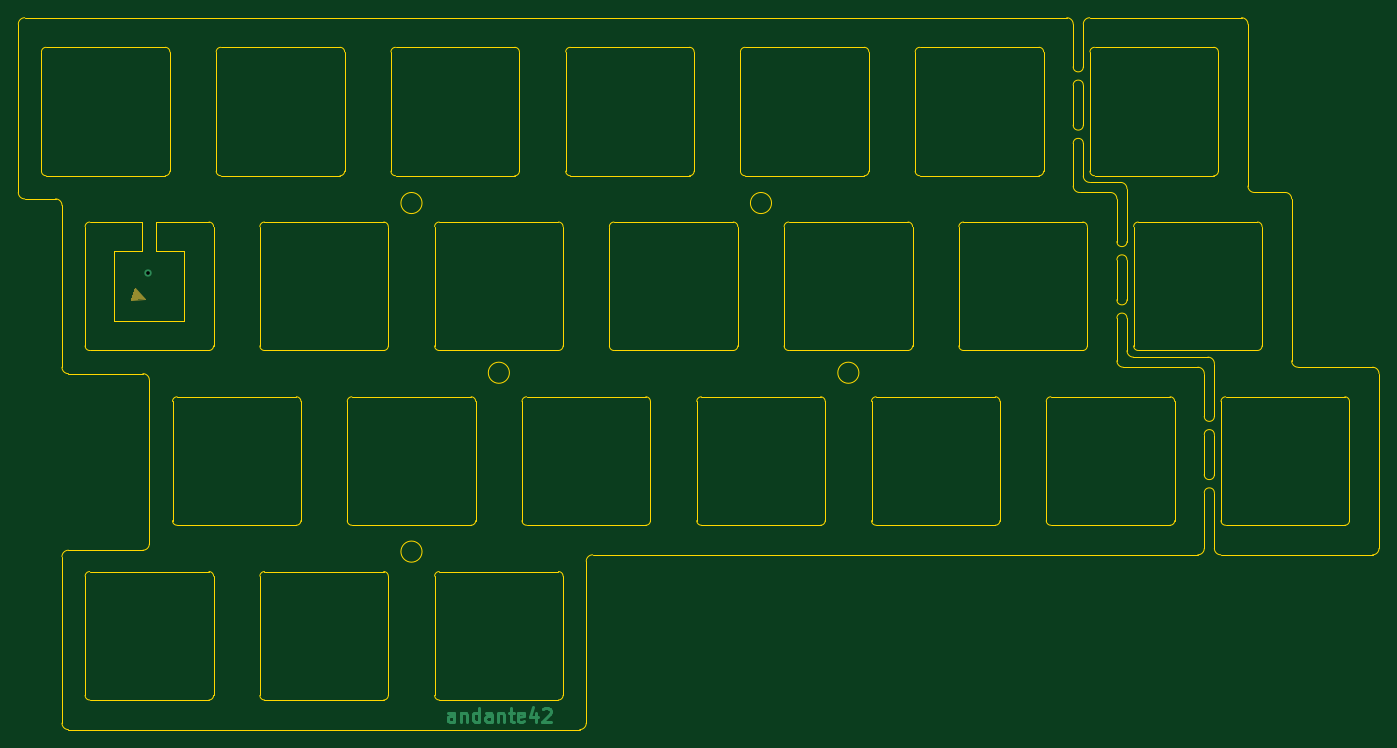
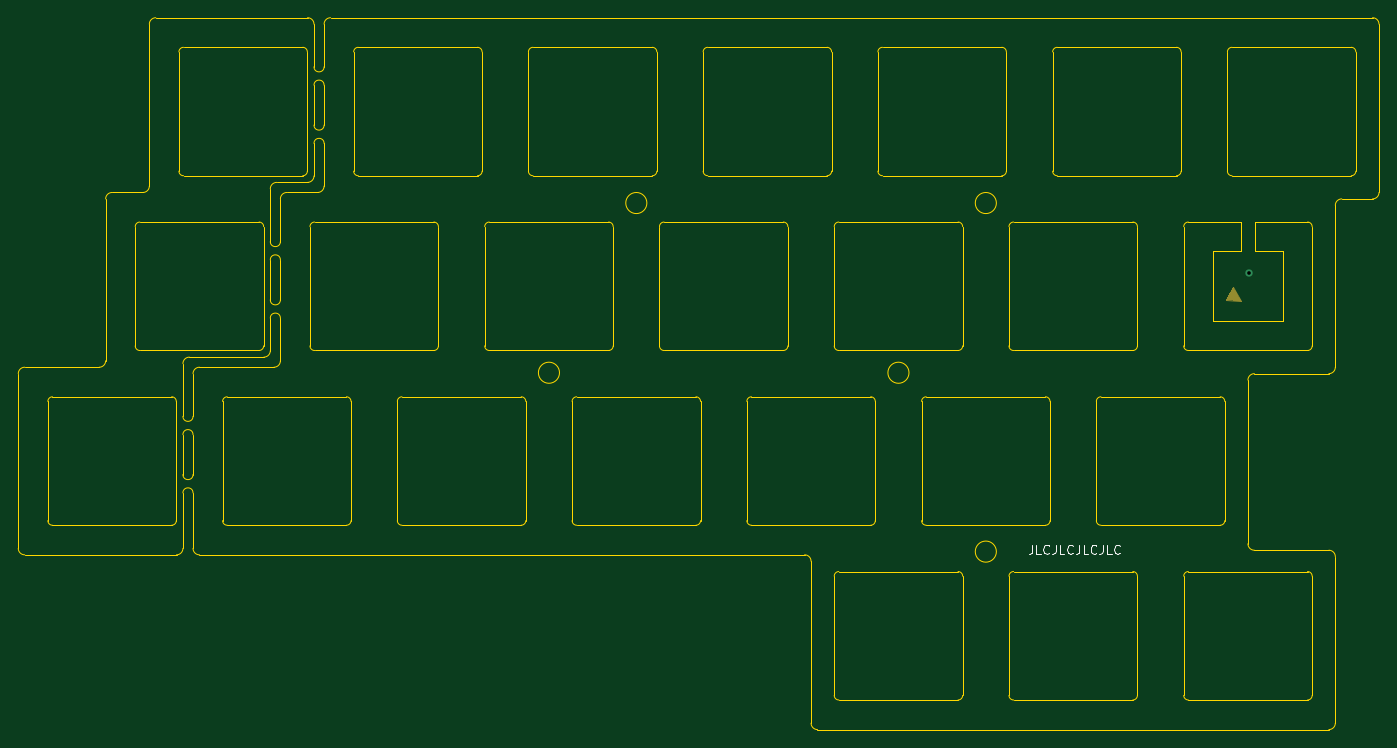
Circuit board: 9 layer files. Board 148.3 x 77.6 mm.
- bottom_copper: andante-classic-B_Cu.gbl (551 bytes)
- bottom_mask: andante-classic-B_Mask.gbs (749 bytes)
- bottom_silk: andante-classic-B_SilkS.gbo (3376 bytes)
- outline: andante-classic-Edge_Cuts.gm1 (18526 bytes)
- top_copper: andante-classic-F_Cu.gtl (3175 bytes)
- top_mask: andante-classic-F_Mask.gts (749 bytes)
- top_silk: andante-classic-F_SilkS.gto (752 bytes)
- drill: andante-classic-NPTH.drl (271 bytes)
- drill: andante-classic-PTH.drl (296 bytes)

=== bottom_copper: andante-classic-B_Cu.gbl ===
G04 #@! TF.GenerationSoftware,KiCad,Pcbnew,(5.1.4)-1*
G04 #@! TF.CreationDate,2021-01-05T09:44:38-08:00*
G04 #@! TF.ProjectId,andante-classic,616e6461-6e74-4652-9d63-6c6173736963,rev?*
G04 #@! TF.SameCoordinates,Original*
G04 #@! TF.FileFunction,Copper,L2,Bot*
G04 #@! TF.FilePolarity,Positive*
%FSLAX46Y46*%
G04 Gerber Fmt 4.6, Leading zero omitted, Abs format (unit mm)*
G04 Created by KiCad (PCBNEW (5.1.4)-1) date 2021-01-05 09:44:38*
%MOMM*%
%LPD*%
G04 APERTURE LIST*
%ADD10C,0.800000*%
G04 APERTURE END LIST*
D10*
X165300000Y-131640000D03*
M02*

=== bottom_mask: andante-classic-B_Mask.gbs ===
G04 #@! TF.GenerationSoftware,KiCad,Pcbnew,(5.1.4)-1*
G04 #@! TF.CreationDate,2021-01-05T09:44:38-08:00*
G04 #@! TF.ProjectId,andante-classic,616e6461-6e74-4652-9d63-6c6173736963,rev?*
G04 #@! TF.SameCoordinates,Original*
G04 #@! TF.FileFunction,Soldermask,Bot*
G04 #@! TF.FilePolarity,Negative*
%FSLAX46Y46*%
G04 Gerber Fmt 4.6, Leading zero omitted, Abs format (unit mm)*
G04 Created by KiCad (PCBNEW (5.1.4)-1) date 2021-01-05 09:44:38*
%MOMM*%
%LPD*%
G04 APERTURE LIST*
%ADD10C,0.100000*%
G04 APERTURE END LIST*
D10*
G36*
X167850000Y-134590000D02*
G01*
X166200000Y-134640000D01*
X166990000Y-133180000D01*
X167850000Y-134590000D01*
G37*
X167850000Y-134590000D02*
X166200000Y-134640000D01*
X166990000Y-133180000D01*
X167850000Y-134590000D01*
M02*

=== bottom_silk: andante-classic-B_SilkS.gbo ===
G04 #@! TF.GenerationSoftware,KiCad,Pcbnew,(5.1.4)-1*
G04 #@! TF.CreationDate,2021-01-05T09:44:38-08:00*
G04 #@! TF.ProjectId,andante-classic,616e6461-6e74-4652-9d63-6c6173736963,rev?*
G04 #@! TF.SameCoordinates,Original*
G04 #@! TF.FileFunction,Legend,Bot*
G04 #@! TF.FilePolarity,Positive*
%FSLAX46Y46*%
G04 Gerber Fmt 4.6, Leading zero omitted, Abs format (unit mm)*
G04 Created by KiCad (PCBNEW (5.1.4)-1) date 2021-01-05 09:44:38*
%MOMM*%
%LPD*%
G04 APERTURE LIST*
%ADD10C,0.150000*%
%ADD11C,0.100000*%
G04 APERTURE END LIST*
D10*
X188931607Y-161258000D02*
X188931607Y-161972286D01*
X188979226Y-162115143D01*
X189074464Y-162210381D01*
X189217321Y-162258000D01*
X189312560Y-162258000D01*
X187979226Y-162258000D02*
X188455417Y-162258000D01*
X188455417Y-161258000D01*
X187074464Y-162162762D02*
X187122083Y-162210381D01*
X187264940Y-162258000D01*
X187360179Y-162258000D01*
X187503036Y-162210381D01*
X187598274Y-162115143D01*
X187645893Y-162019905D01*
X187693512Y-161829429D01*
X187693512Y-161686572D01*
X187645893Y-161496096D01*
X187598274Y-161400858D01*
X187503036Y-161305620D01*
X187360179Y-161258000D01*
X187264940Y-161258000D01*
X187122083Y-161305620D01*
X187074464Y-161353239D01*
X186360179Y-161258000D02*
X186360179Y-161972286D01*
X186407798Y-162115143D01*
X186503036Y-162210381D01*
X186645893Y-162258000D01*
X186741131Y-162258000D01*
X185407798Y-162258000D02*
X185883988Y-162258000D01*
X185883988Y-161258000D01*
X184503036Y-162162762D02*
X184550655Y-162210381D01*
X184693512Y-162258000D01*
X184788750Y-162258000D01*
X184931607Y-162210381D01*
X185026845Y-162115143D01*
X185074464Y-162019905D01*
X185122083Y-161829429D01*
X185122083Y-161686572D01*
X185074464Y-161496096D01*
X185026845Y-161400858D01*
X184931607Y-161305620D01*
X184788750Y-161258000D01*
X184693512Y-161258000D01*
X184550655Y-161305620D01*
X184503036Y-161353239D01*
X183788750Y-161258000D02*
X183788750Y-161972286D01*
X183836369Y-162115143D01*
X183931607Y-162210381D01*
X184074464Y-162258000D01*
X184169702Y-162258000D01*
X182836369Y-162258000D02*
X183312560Y-162258000D01*
X183312560Y-161258000D01*
X181931607Y-162162762D02*
X181979226Y-162210381D01*
X182122083Y-162258000D01*
X182217321Y-162258000D01*
X182360179Y-162210381D01*
X182455417Y-162115143D01*
X182503036Y-162019905D01*
X182550655Y-161829429D01*
X182550655Y-161686572D01*
X182503036Y-161496096D01*
X182455417Y-161400858D01*
X182360179Y-161305620D01*
X182217321Y-161258000D01*
X182122083Y-161258000D01*
X181979226Y-161305620D01*
X181931607Y-161353239D01*
X181217321Y-161258000D02*
X181217321Y-161972286D01*
X181264940Y-162115143D01*
X181360179Y-162210381D01*
X181503036Y-162258000D01*
X181598274Y-162258000D01*
X180264940Y-162258000D02*
X180741131Y-162258000D01*
X180741131Y-161258000D01*
X179360179Y-162162762D02*
X179407798Y-162210381D01*
X179550655Y-162258000D01*
X179645893Y-162258000D01*
X179788750Y-162210381D01*
X179883988Y-162115143D01*
X179931607Y-162019905D01*
X179979226Y-161829429D01*
X179979226Y-161686572D01*
X179931607Y-161496096D01*
X179883988Y-161400858D01*
X179788750Y-161305620D01*
X179645893Y-161258000D01*
X179550655Y-161258000D01*
X179407798Y-161305620D01*
X179360179Y-161353239D01*
%LPC*%
D11*
G36*
X167850000Y-134590000D02*
G01*
X166200000Y-134640000D01*
X166990000Y-133180000D01*
X167850000Y-134590000D01*
G37*
X167850000Y-134590000D02*
X166200000Y-134640000D01*
X166990000Y-133180000D01*
X167850000Y-134590000D01*
M02*

=== outline: andante-classic-Edge_Cuts.gm1 (18526 bytes, source omitted) ===
=== top_copper: andante-classic-F_Cu.gtl ===
G04 #@! TF.GenerationSoftware,KiCad,Pcbnew,(5.1.4)-1*
G04 #@! TF.CreationDate,2021-01-05T09:44:38-08:00*
G04 #@! TF.ProjectId,andante-classic,616e6461-6e74-4652-9d63-6c6173736963,rev?*
G04 #@! TF.SameCoordinates,Original*
G04 #@! TF.FileFunction,Copper,L1,Top*
G04 #@! TF.FilePolarity,Positive*
%FSLAX46Y46*%
G04 Gerber Fmt 4.6, Leading zero omitted, Abs format (unit mm)*
G04 Created by KiCad (PCBNEW (5.1.4)-1) date 2021-01-05 09:44:38*
%MOMM*%
%LPD*%
G04 APERTURE LIST*
%ADD10C,0.300000*%
%ADD11C,0.800000*%
G04 APERTURE END LIST*
D10*
X198637142Y-180548571D02*
X198637142Y-179762857D01*
X198565714Y-179620000D01*
X198422857Y-179548571D01*
X198137142Y-179548571D01*
X197994285Y-179620000D01*
X198637142Y-180477142D02*
X198494285Y-180548571D01*
X198137142Y-180548571D01*
X197994285Y-180477142D01*
X197922857Y-180334285D01*
X197922857Y-180191428D01*
X197994285Y-180048571D01*
X198137142Y-179977142D01*
X198494285Y-179977142D01*
X198637142Y-179905714D01*
X199351428Y-179548571D02*
X199351428Y-180548571D01*
X199351428Y-179691428D02*
X199422857Y-179620000D01*
X199565714Y-179548571D01*
X199780000Y-179548571D01*
X199922857Y-179620000D01*
X199994285Y-179762857D01*
X199994285Y-180548571D01*
X201351428Y-180548571D02*
X201351428Y-179048571D01*
X201351428Y-180477142D02*
X201208571Y-180548571D01*
X200922857Y-180548571D01*
X200780000Y-180477142D01*
X200708571Y-180405714D01*
X200637142Y-180262857D01*
X200637142Y-179834285D01*
X200708571Y-179691428D01*
X200780000Y-179620000D01*
X200922857Y-179548571D01*
X201208571Y-179548571D01*
X201351428Y-179620000D01*
X202708571Y-180548571D02*
X202708571Y-179762857D01*
X202637142Y-179620000D01*
X202494285Y-179548571D01*
X202208571Y-179548571D01*
X202065714Y-179620000D01*
X202708571Y-180477142D02*
X202565714Y-180548571D01*
X202208571Y-180548571D01*
X202065714Y-180477142D01*
X201994285Y-180334285D01*
X201994285Y-180191428D01*
X202065714Y-180048571D01*
X202208571Y-179977142D01*
X202565714Y-179977142D01*
X202708571Y-179905714D01*
X203422857Y-179548571D02*
X203422857Y-180548571D01*
X203422857Y-179691428D02*
X203494285Y-179620000D01*
X203637142Y-179548571D01*
X203851428Y-179548571D01*
X203994285Y-179620000D01*
X204065714Y-179762857D01*
X204065714Y-180548571D01*
X204565714Y-179548571D02*
X205137142Y-179548571D01*
X204780000Y-179048571D02*
X204780000Y-180334285D01*
X204851428Y-180477142D01*
X204994285Y-180548571D01*
X205137142Y-180548571D01*
X206208571Y-180477142D02*
X206065714Y-180548571D01*
X205780000Y-180548571D01*
X205637142Y-180477142D01*
X205565714Y-180334285D01*
X205565714Y-179762857D01*
X205637142Y-179620000D01*
X205780000Y-179548571D01*
X206065714Y-179548571D01*
X206208571Y-179620000D01*
X206280000Y-179762857D01*
X206280000Y-179905714D01*
X205565714Y-180048571D01*
X207565714Y-179548571D02*
X207565714Y-180548571D01*
X207208571Y-178977142D02*
X206851428Y-180048571D01*
X207780000Y-180048571D01*
X208280000Y-179191428D02*
X208351428Y-179120000D01*
X208494285Y-179048571D01*
X208851428Y-179048571D01*
X208994285Y-179120000D01*
X209065714Y-179191428D01*
X209137142Y-179334285D01*
X209137142Y-179477142D01*
X209065714Y-179691428D01*
X208208571Y-180548571D01*
X209137142Y-180548571D01*
D11*
X165300000Y-131640000D03*
M02*

=== top_mask: andante-classic-F_Mask.gts ===
G04 #@! TF.GenerationSoftware,KiCad,Pcbnew,(5.1.4)-1*
G04 #@! TF.CreationDate,2021-01-05T09:44:38-08:00*
G04 #@! TF.ProjectId,andante-classic,616e6461-6e74-4652-9d63-6c6173736963,rev?*
G04 #@! TF.SameCoordinates,Original*
G04 #@! TF.FileFunction,Soldermask,Top*
G04 #@! TF.FilePolarity,Negative*
%FSLAX46Y46*%
G04 Gerber Fmt 4.6, Leading zero omitted, Abs format (unit mm)*
G04 Created by KiCad (PCBNEW (5.1.4)-1) date 2021-01-05 09:44:38*
%MOMM*%
%LPD*%
G04 APERTURE LIST*
%ADD10C,0.100000*%
G04 APERTURE END LIST*
D10*
G36*
X164900000Y-134480000D02*
G01*
X163350000Y-134550000D01*
X163870000Y-133230000D01*
X164900000Y-134480000D01*
G37*
X164900000Y-134480000D02*
X163350000Y-134550000D01*
X163870000Y-133230000D01*
X164900000Y-134480000D01*
M02*

=== top_silk: andante-classic-F_SilkS.gto ===
G04 #@! TF.GenerationSoftware,KiCad,Pcbnew,(5.1.4)-1*
G04 #@! TF.CreationDate,2021-01-05T09:44:38-08:00*
G04 #@! TF.ProjectId,andante-classic,616e6461-6e74-4652-9d63-6c6173736963,rev?*
G04 #@! TF.SameCoordinates,Original*
G04 #@! TF.FileFunction,Legend,Top*
G04 #@! TF.FilePolarity,Positive*
%FSLAX46Y46*%
G04 Gerber Fmt 4.6, Leading zero omitted, Abs format (unit mm)*
G04 Created by KiCad (PCBNEW (5.1.4)-1) date 2021-01-05 09:44:38*
%MOMM*%
%LPD*%
G04 APERTURE LIST*
%ADD10C,0.100000*%
G04 APERTURE END LIST*
%LPC*%
D10*
G36*
X164900000Y-134480000D02*
G01*
X163350000Y-134550000D01*
X163870000Y-133230000D01*
X164900000Y-134480000D01*
G37*
X164900000Y-134480000D02*
X163350000Y-134550000D01*
X163870000Y-133230000D01*
X164900000Y-134480000D01*
M02*

=== drill: andante-classic-NPTH.drl ===
M48
; DRILL file {KiCad (5.1.4)-1} date 1/5/2021 9:44:41 AM
; FORMAT={-:-/ absolute / inch / decimal}
; #@! TF.CreationDate,2021-01-05T09:44:41-08:00
; #@! TF.GenerationSoftware,Kicad,Pcbnew,(5.1.4)-1
; #@! TF.FileFunction,NonPlated,1,2,NPTH
FMAT,2
INCH
%
G90
G05
T0
M30

=== drill: andante-classic-PTH.drl ===
M48
; DRILL file {KiCad (5.1.4)-1} date 1/5/2021 9:44:41 AM
; FORMAT={-:-/ absolute / inch / decimal}
; #@! TF.CreationDate,2021-01-05T09:44:41-08:00
; #@! TF.GenerationSoftware,Kicad,Pcbnew,(5.1.4)-1
; #@! TF.FileFunction,Plated,1,2,PTH
FMAT,2
INCH
T1C0.0157
%
G90
G05
T1
X6.5079Y-5.1827
T0
M30
